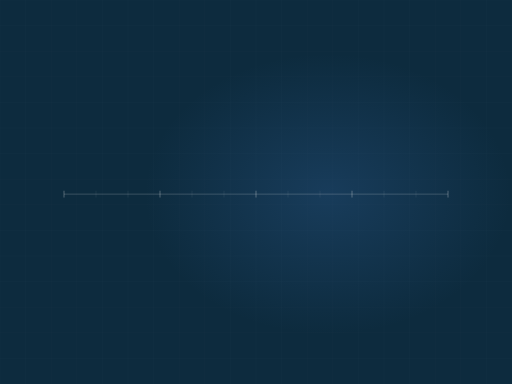
t = 0.00 s
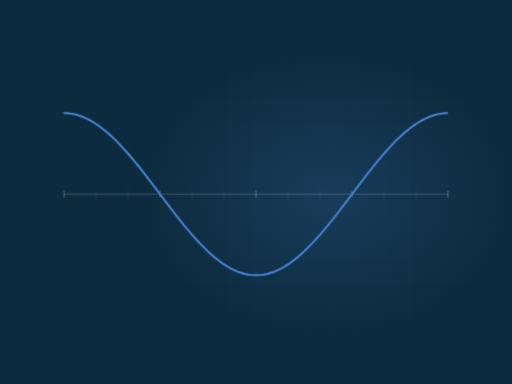
t = 2.40 s
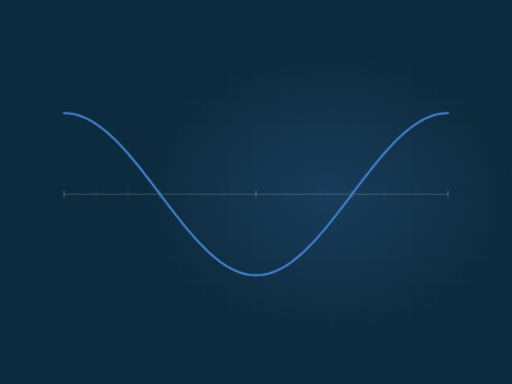
t = 3.39 s
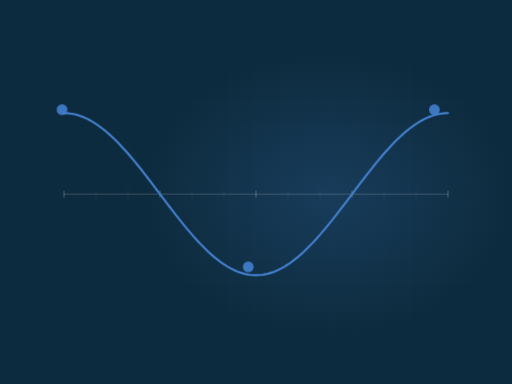
t = 5.05 s
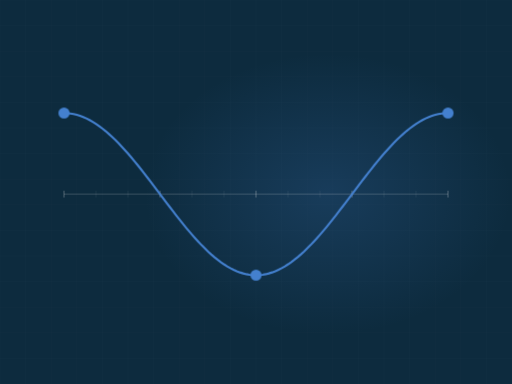
t = 6.66 s
t = 7.89 s: frame unchanged from t = 6.66 s, image omitted

The animated SVG that drew these frames (rendered in a browser with its animation timeline set to each time). Animation: 3 CSS @keyframes rules; frames cover the first 7.89 s, repeats indefinitely.

<svg xmlns="http://www.w3.org/2000/svg" viewBox="0 0 1200 900" width="1200" height="900" role="img" aria-label="HVAC curve"><defs><radialGradient id="glow"><stop offset="0%" stop-color="#4480ce" stop-opacity=".20"/><stop offset="100%" stop-color="#4480ce" stop-opacity="0"/></radialGradient></defs><style>.dw{stroke-dasharray:100;stroke-dashoffset:100;animation:dw 9.46s ease-in-out infinite}@keyframes dw{0%{stroke-dashoffset:100}24%{stroke-dashoffset:0}84%{stroke-dashoffset:0;opacity:1}95%{stroke-dashoffset:0;opacity:0}100%{stroke-dashoffset:100;opacity:0}}.cur{stroke-dashoffset:0;animation:cur 2.58s linear infinite}@keyframes cur{0%{stroke-dashoffset:200}100%{stroke-dashoffset:0}}.st{opacity:0;animation:stg 9.46s ease-in-out infinite}@keyframes stg{0%,14%{opacity:0;transform:scale(.7)}32%{opacity:1;transform:scale(1)}84%{opacity:1}95%,100%{opacity:0}}@media (prefers-reduced-motion: reduce){*{animation:none!important}.dw{stroke-dashoffset:0!important}[class]{opacity:1!important}}</style><rect width="1200" height="900" fill="#0d2b3e"/><line x1="0" y1="0" x2="0" y2="900" stroke="#f4f3f0" stroke-width="1" opacity=".028"/><line x1="60" y1="0" x2="60" y2="900" stroke="#f4f3f0" stroke-width="1" opacity=".028"/><line x1="120" y1="0" x2="120" y2="900" stroke="#f4f3f0" stroke-width="1" opacity=".028"/><line x1="180" y1="0" x2="180" y2="900" stroke="#f4f3f0" stroke-width="1" opacity=".028"/><line x1="240" y1="0" x2="240" y2="900" stroke="#f4f3f0" stroke-width="1" opacity=".028"/><line x1="300" y1="0" x2="300" y2="900" stroke="#f4f3f0" stroke-width="1" opacity=".028"/><line x1="360" y1="0" x2="360" y2="900" stroke="#f4f3f0" stroke-width="1" opacity=".028"/><line x1="420" y1="0" x2="420" y2="900" stroke="#f4f3f0" stroke-width="1" opacity=".028"/><line x1="480" y1="0" x2="480" y2="900" stroke="#f4f3f0" stroke-width="1" opacity=".028"/><line x1="540" y1="0" x2="540" y2="900" stroke="#f4f3f0" stroke-width="1" opacity=".028"/><line x1="600" y1="0" x2="600" y2="900" stroke="#f4f3f0" stroke-width="1" opacity=".028"/><line x1="660" y1="0" x2="660" y2="900" stroke="#f4f3f0" stroke-width="1" opacity=".028"/><line x1="720" y1="0" x2="720" y2="900" stroke="#f4f3f0" stroke-width="1" opacity=".028"/><line x1="780" y1="0" x2="780" y2="900" stroke="#f4f3f0" stroke-width="1" opacity=".028"/><line x1="840" y1="0" x2="840" y2="900" stroke="#f4f3f0" stroke-width="1" opacity=".028"/><line x1="900" y1="0" x2="900" y2="900" stroke="#f4f3f0" stroke-width="1" opacity=".028"/><line x1="960" y1="0" x2="960" y2="900" stroke="#f4f3f0" stroke-width="1" opacity=".028"/><line x1="1020" y1="0" x2="1020" y2="900" stroke="#f4f3f0" stroke-width="1" opacity=".028"/><line x1="1080" y1="0" x2="1080" y2="900" stroke="#f4f3f0" stroke-width="1" opacity=".028"/><line x1="1140" y1="0" x2="1140" y2="900" stroke="#f4f3f0" stroke-width="1" opacity=".028"/><line x1="1200" y1="0" x2="1200" y2="900" stroke="#f4f3f0" stroke-width="1" opacity=".028"/><line x1="0" y1="0" x2="1200" y2="0" stroke="#f4f3f0" stroke-width="1" opacity=".028"/><line x1="0" y1="60" x2="1200" y2="60" stroke="#f4f3f0" stroke-width="1" opacity=".028"/><line x1="0" y1="120" x2="1200" y2="120" stroke="#f4f3f0" stroke-width="1" opacity=".028"/><line x1="0" y1="180" x2="1200" y2="180" stroke="#f4f3f0" stroke-width="1" opacity=".028"/><line x1="0" y1="240" x2="1200" y2="240" stroke="#f4f3f0" stroke-width="1" opacity=".028"/><line x1="0" y1="300" x2="1200" y2="300" stroke="#f4f3f0" stroke-width="1" opacity=".028"/><line x1="0" y1="360" x2="1200" y2="360" stroke="#f4f3f0" stroke-width="1" opacity=".028"/><line x1="0" y1="420" x2="1200" y2="420" stroke="#f4f3f0" stroke-width="1" opacity=".028"/><line x1="0" y1="480" x2="1200" y2="480" stroke="#f4f3f0" stroke-width="1" opacity=".028"/><line x1="0" y1="540" x2="1200" y2="540" stroke="#f4f3f0" stroke-width="1" opacity=".028"/><line x1="0" y1="600" x2="1200" y2="600" stroke="#f4f3f0" stroke-width="1" opacity=".028"/><line x1="0" y1="660" x2="1200" y2="660" stroke="#f4f3f0" stroke-width="1" opacity=".028"/><line x1="0" y1="720" x2="1200" y2="720" stroke="#f4f3f0" stroke-width="1" opacity=".028"/><line x1="0" y1="780" x2="1200" y2="780" stroke="#f4f3f0" stroke-width="1" opacity=".028"/><line x1="0" y1="840" x2="1200" y2="840" stroke="#f4f3f0" stroke-width="1" opacity=".028"/><line x1="0" y1="900" x2="1200" y2="900" stroke="#f4f3f0" stroke-width="1" opacity=".028"/><ellipse cx="768" cy="455" rx="430" ry="330" fill="url(#glow)"/><line x1="150" y1="455" x2="1050" y2="455" stroke="#f4f3f0" stroke-width="2" opacity=".22"/><line x1="150" y1="447" x2="150" y2="463" stroke="#f4f3f0" stroke-width="2" opacity="0.35"/><line x1="225" y1="447" x2="225" y2="463" stroke="#f4f3f0" stroke-width="1" opacity="0.15"/><line x1="300" y1="447" x2="300" y2="463" stroke="#f4f3f0" stroke-width="1" opacity="0.15"/><line x1="375" y1="447" x2="375" y2="463" stroke="#f4f3f0" stroke-width="2" opacity="0.35"/><line x1="450" y1="447" x2="450" y2="463" stroke="#f4f3f0" stroke-width="1" opacity="0.15"/><line x1="525" y1="447" x2="525" y2="463" stroke="#f4f3f0" stroke-width="1" opacity="0.15"/><line x1="600" y1="447" x2="600" y2="463" stroke="#f4f3f0" stroke-width="2" opacity="0.35"/><line x1="675" y1="447" x2="675" y2="463" stroke="#f4f3f0" stroke-width="1" opacity="0.15"/><line x1="750" y1="447" x2="750" y2="463" stroke="#f4f3f0" stroke-width="1" opacity="0.15"/><line x1="825" y1="447" x2="825" y2="463" stroke="#f4f3f0" stroke-width="2" opacity="0.35"/><line x1="900" y1="447" x2="900" y2="463" stroke="#f4f3f0" stroke-width="1" opacity="0.15"/><line x1="975" y1="447" x2="975" y2="463" stroke="#f4f3f0" stroke-width="1" opacity="0.15"/><line x1="1050" y1="447" x2="1050" y2="463" stroke="#f4f3f0" stroke-width="2" opacity="0.35"/><path class="dw" d="M150.0,265.0 L157.5,265.3 L165.0,266.0 L172.5,267.3 L180.0,269.2 L187.5,271.5 L195.0,274.3 L202.5,277.6 L210.0,281.4 L217.5,285.7 L225.0,290.5 L232.5,295.7 L240.0,301.3 L247.5,307.3 L255.0,313.8 L262.5,320.6 L270.0,327.9 L277.5,335.4 L285.0,343.3 L292.5,351.5 L300.0,360.0 L307.5,368.7 L315.0,377.7 L322.5,386.9 L330.0,396.3 L337.5,405.8 L345.0,415.5 L352.5,425.3 L360.0,435.1 L367.5,445.1 L375.0,455.0 L382.5,464.9 L390.0,474.9 L397.5,484.7 L405.0,494.5 L412.5,504.2 L420.0,513.7 L427.5,523.1 L435.0,532.3 L442.5,541.3 L450.0,550.0 L457.5,558.5 L465.0,566.7 L472.5,574.6 L480.0,582.1 L487.5,589.4 L495.0,596.2 L502.5,602.7 L510.0,608.7 L517.5,614.3 L525.0,619.5 L532.5,624.3 L540.0,628.6 L547.5,632.4 L555.0,635.7 L562.5,638.5 L570.0,640.8 L577.5,642.7 L585.0,644.0 L592.5,644.7 L600.0,645.0 L607.5,644.7 L615.0,644.0 L622.5,642.7 L630.0,640.8 L637.5,638.5 L645.0,635.7 L652.5,632.4 L660.0,628.6 L667.5,624.3 L675.0,619.5 L682.5,614.3 L690.0,608.7 L697.5,602.7 L705.0,596.2 L712.5,589.4 L720.0,582.1 L727.5,574.6 L735.0,566.7 L742.5,558.5 L750.0,550.0 L757.5,541.3 L765.0,532.3 L772.5,523.1 L780.0,513.7 L787.5,504.2 L795.0,494.5 L802.5,484.7 L810.0,474.9 L817.5,464.9 L825.0,455.0 L832.5,445.1 L840.0,435.1 L847.5,425.3 L855.0,415.5 L862.5,405.8 L870.0,396.3 L877.5,386.9 L885.0,377.7 L892.5,368.7 L900.0,360.0 L907.5,351.5 L915.0,343.3 L922.5,335.4 L930.0,327.9 L937.5,320.6 L945.0,313.8 L952.5,307.3 L960.0,301.3 L967.5,295.7 L975.0,290.5 L982.5,285.7 L990.0,281.4 L997.5,277.6 L1005.0,274.3 L1012.5,271.5 L1020.0,269.2 L1027.5,267.3 L1035.0,266.0 L1042.5,265.3 L1050.0,265.0" pathLength="100" fill="none" stroke="#4480ce" stroke-width="5" style="animation-delay:.2s" stroke-linecap="round"/><circle class="st" cx="150" cy="265" r="13" fill="#4480ce" style="animation-delay:2.4s"/><circle class="st" cx="600" cy="645" r="13" fill="#4480ce" style="animation-delay:2.4s"/><circle class="st" cx="1050" cy="265" r="13" fill="#4480ce" style="animation-delay:2.4s"/></svg>
